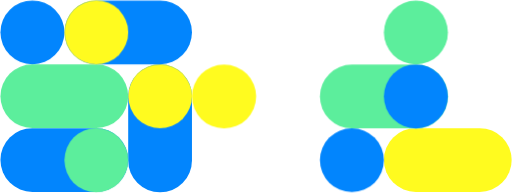
t = 0.00 s
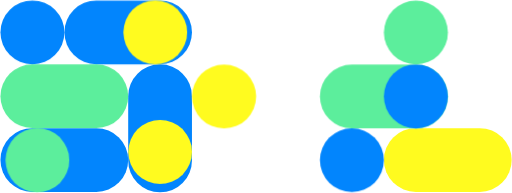
t = 0.38 s
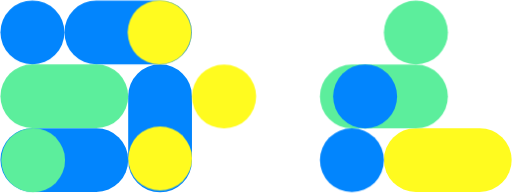
t = 0.63 s
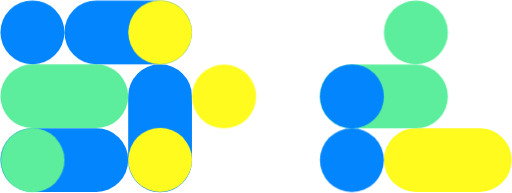
t = 1.00 s
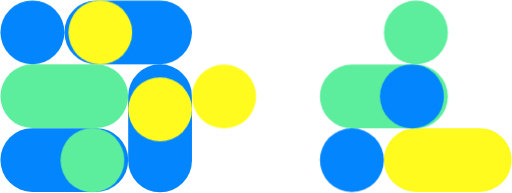
t = 1.40 s
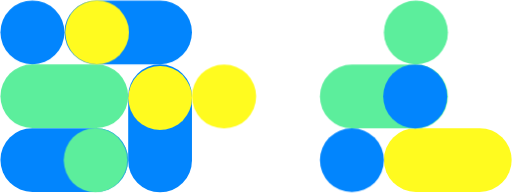
t = 1.60 s

The animated SVG that drew these frames (rendered in a browser with its animation timeline set to each time). Animation: 4 CSS @keyframes rules; one cycle of 2.00 s, repeats indefinitely.

<svg id="e9lui32qWsa1" xmlns="http://www.w3.org/2000/svg" xmlns:xlink="http://www.w3.org/1999/xlink" viewBox="0 0 462 174" shape-rendering="geometricPrecision" text-rendering="geometricPrecision"><style><![CDATA[#e9lui32qWsa5_to {animation: e9lui32qWsa5_to__to 2000ms linear infinite normal forwards}@keyframes e9lui32qWsa5_to__to { 0% {transform: translate(231.126px,-115.306px);animation-timing-function: cubic-bezier(0.25,1,0.25,1)} 60% {transform: translate(231.126px,-57.8597px);animation-timing-function: cubic-bezier(0.25,1,0.25,1)} 100% {transform: translate(231.126px,-115.306px)}} #e9lui32qWsa7_to {animation: e9lui32qWsa7_to__to 2000ms linear infinite normal forwards}@keyframes e9lui32qWsa7_to__to { 0% {transform: translate(231.218px,-0.127998px);animation-timing-function: cubic-bezier(0.25,1,0.25,1)} 50% {transform: translate(173.680162px,-0.127998px);animation-timing-function: cubic-bezier(0.25,1,0.25,1)} 100% {transform: translate(231.218px,-0.127998px)}} #e9lui32qWsa13_to {animation: e9lui32qWsa13_to__to 2000ms linear infinite normal forwards}@keyframes e9lui32qWsa13_to__to { 0% {transform: translate(375.268997px,86.870598px);animation-timing-function: cubic-bezier(0.25,1,0.25,1)} 25% {transform: translate(375.268997px,86.870598px);animation-timing-function: cubic-bezier(0.25,1,0.25,1)} 50% {transform: translate(317.539797px,86.870598px);animation-timing-function: cubic-bezier(0.25,1,0.25,1)} 100% {transform: translate(375.268997px,86.870598px)}} #e9lui32qWsa15_to {animation: e9lui32qWsa15_to__to 2000ms linear infinite normal forwards}@keyframes e9lui32qWsa15_to__to { 0% {transform: translate(115.951353px,-115.4px);animation-timing-function: cubic-bezier(0.25,1,0.25,1)} 50% {transform: translate(173.489191px,-115.4px);animation-timing-function: cubic-bezier(0.25,1,0.25,1)} 100% {transform: translate(115.951353px,-115.4px)}}]]></style><rect width="115.27" height="57.5408" rx="28.7704" ry="28.7704" transform="translate(.405762 115.545)" fill="#0285fd"/><rect width="115.27" height="57.5408" rx="28.7704" ry="28.7704" transform="translate(346.404 115.545)" fill="#FFFB1F"/><rect width="115.459" height="57.5408" rx="28.7704" ry="28.7704" transform="matrix(0 1-1 0 173.2161 58.004)" fill="#0285fd"/><g id="e9lui32qWsa5_to" transform="translate(231.126,-115.306)"><rect width="57.7295" height="57.5408" rx="28.7704" ry="28.7704" transform="rotate(90) translate(173.216,57.9102)" fill="#FFFB1F"/></g><rect width="57.9182" height="57.5408" rx="28.7704" ry="28.7704" transform="translate(173.216 58.1914)" fill="#FFFB1F"/><g id="e9lui32qWsa7_to" transform="translate(231.218,-0.127998)"><rect width="57.918" height="57.5408" rx="28.7704" ry="28.7704" transform="rotate(90) translate(115.673,115.545)" fill="#5cee9c"/></g><rect width="115.082" height="57.5408" rx="28.7704" ry="28.7704" transform="translate(58.1343 0.369141)" fill="#0285fd"/><rect width="57.7294" height="57.5408" rx="28.7704" ry="28.7704" transform="translate(.405762 0.369141)" fill="#0285fd"/><rect width="57.7294" height="57.5408" rx="28.7704" ry="28.7704" transform="translate(288.675 115.639)" fill="#0285fd"/><rect width="115.27" height="57.5408" rx="28.7704" ry="28.7704" transform="translate(.405762 58.0039)" fill="#5cee9c"/><rect width="115.459" height="57.5408" rx="28.7704" ry="28.7704" transform="matrix(-1 0 0-1 404.134 115.736)" fill="#5cee9c"/><g id="e9lui32qWsa13_to" transform="translate(375.268997,86.870598)"><circle r="28.8647" transform="translate(0.000003,0.000002)" fill="#0285fd"/></g><rect width="57.7294" height="57.5408" rx="28.7704" ry="28.7704" transform="translate(346.404 0.464844)" fill="#5cee9c"/><g id="e9lui32qWsa15_to" transform="translate(115.951353,-115.4)"><rect width="57.7295" height="57.5408" rx="28.7704" ry="28.7704" transform="rotate(90) translate(115.675,0.275391)" fill="#FFFB1F"/></g></svg>